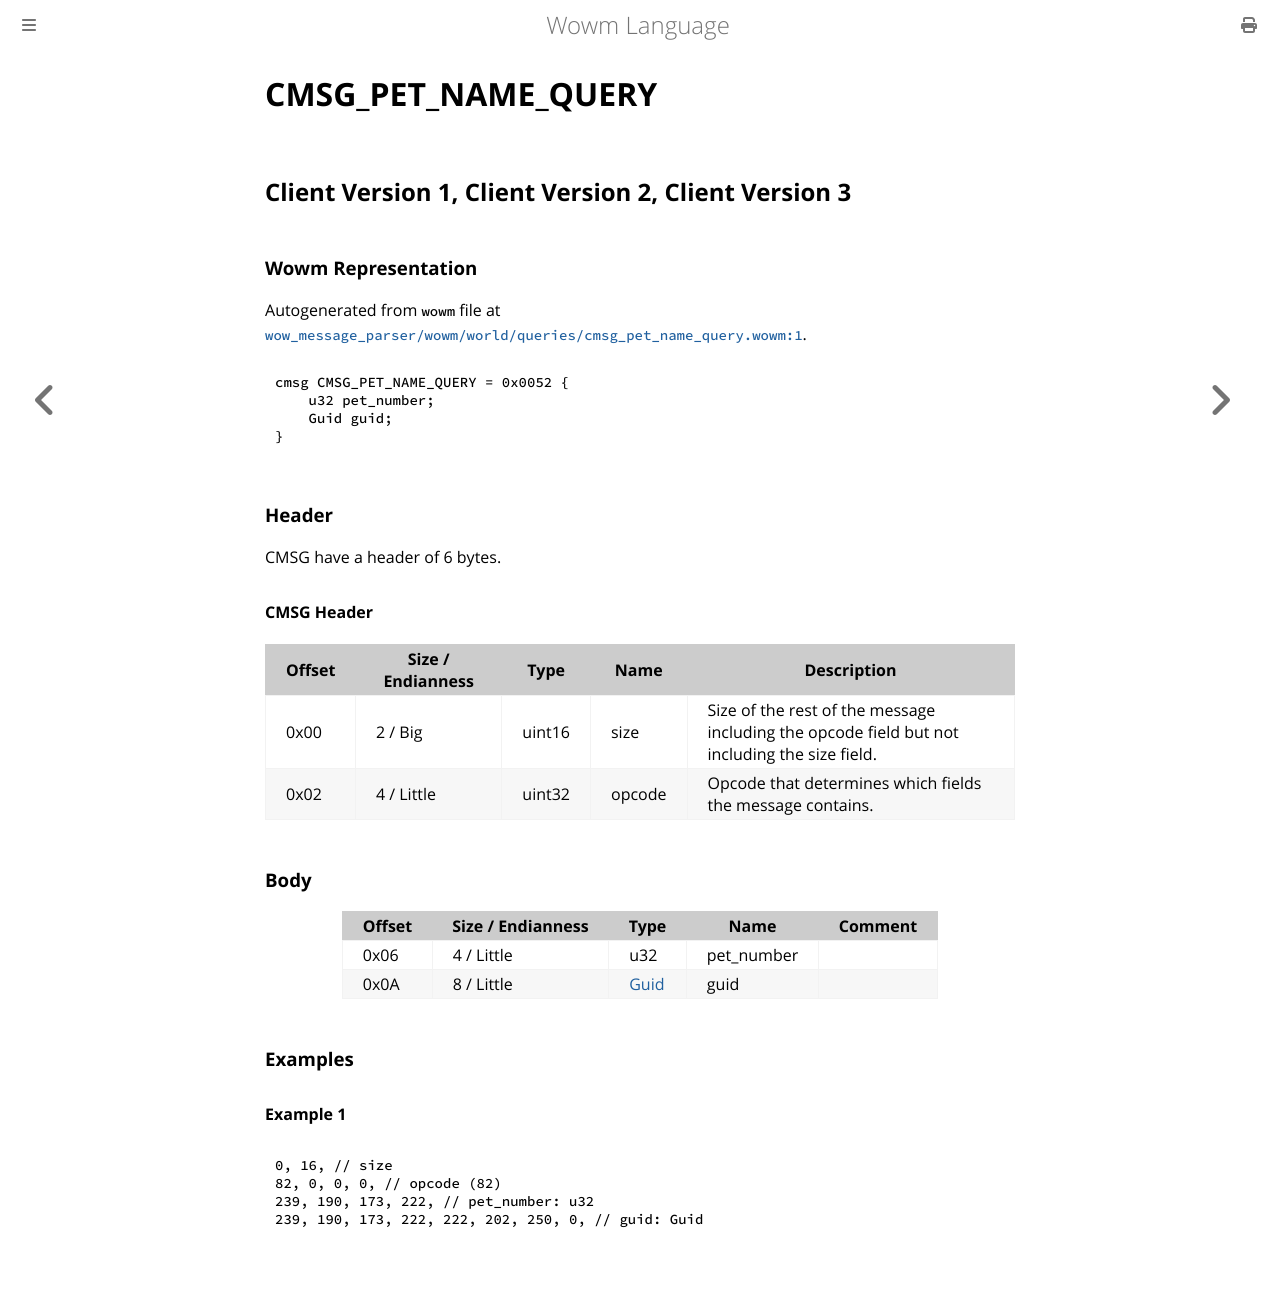

repository: gtker/wow_messages · page: docs/cmsg_pet_name_query.html · generator: mdbook

# CMSG_PET_NAME_QUERY

## Client Version 1, Client Version 2, Client Version 3

### Wowm Representation

Autogenerated from `wowm` file at [`wow_message_parser/wowm/world/queries/cmsg_pet_name_query.wowm:1`](https://github.com/gtker/wow_messages/tree/main/wow_message_parser/wowm/world/queries/cmsg_pet_name_query.wowm#L1).
```rust,ignore
cmsg CMSG_PET_NAME_QUERY = 0x0052 {
    u32 pet_number;
    Guid guid;
}
```
### Header

CMSG have a header of 6 bytes.

#### CMSG Header

| Offset | Size / Endianness | Type   | Name   | Description |
| ------ | ----------------- | ------ | ------ | ----------- |
| 0x00   | 2 / Big           | uint16 | size   | Size of the rest of the message including the opcode field but not including the size field.|
| 0x02   | 4 / Little        | uint32 | opcode | Opcode that determines which fields the message contains.|

### Body

| Offset | Size / Endianness | Type | Name | Comment |
| ------ | ----------------- | ---- | ---- | ------- |
| 0x06 | 4 / Little | u32 | pet_number |  |
| 0x0A | 8 / Little | [Guid](../types/packed-guid.md) | guid |  |

### Examples

#### Example 1

```c
0, 16, // size
82, 0, 0, 0, // opcode (82)
239, 190, 173, 222, // pet_number: u32
239, 190, 173, 222, 222, 202, 250, 0, // guid: Guid
```
